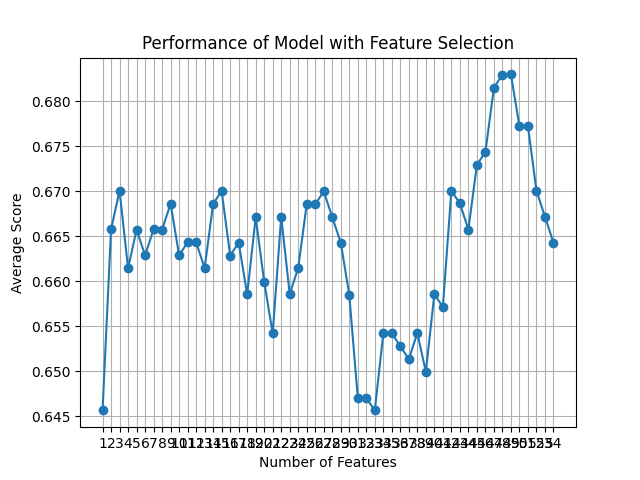

Values plotted in this chart, from the file beside it:
feature_idx, cv_scores, avg_score, feature_names, ci_bound, std_dev, std_err
(0, 1, 2, 3, 4, 5, 6, 7, 8, 9, 10, 11, 1…, [0.68571429 0.59285714 0.66906475 0.6474…, 0.6456, ('B', 'C', 'F', 'H', 'L', 'M', 'N', 'O',…, 0.04105, 0.03194, 0.01597
(0, 1, 2, 3, 4, 5, 6, 7, 8, 9, 10, 11, 1…, [0.69285714 0.62142857 0.68345324 0.6762…, 0.6657, ('B', 'C', 'F', 'H', 'L', 'M', 'N', 'O',…, 0.03275, 0.02548, 0.01274
(0, 1, 2, 3, 4, 5, 6, 7, 8, 9, 10, 11, 1…, [0.69285714 0.62857143 0.69784173 0.6978…, 0.67, ('B', 'C', 'F', 'H', 'L', 'M', 'N', 'O',…, 0.04125, 0.0321, 0.01605
(0, 1, 2, 3, 4, 5, 6, 7, 8, 9, 10, 11, 1…, [0.69285714 0.62142857 0.67625899 0.6834…, 0.6614, ('B', 'C', 'F', 'H', 'L', 'M', 'N', 'O',…, 0.03679, 0.02862, 0.01431
(0, 1, 3, 4, 5, 6, 7, 8, 9, 10, 11, 12, …, [0.70714286 0.62857143 0.66906475 0.6762…, 0.6657, ('B', 'C', 'H', 'L', 'M', 'N', 'O', 'U',…, 0.03425, 0.02665, 0.01332
(0, 1, 3, 4, 5, 6, 7, 8, 9, 10, 11, 12, …, [0.67857143 0.63571429 0.67625899 0.6762…, 0.6629, ('B', 'C', 'H', 'L', 'M', 'N', 'O', 'U',…, 0.02284, 0.01777, 0.008886
(0, 1, 3, 4, 5, 6, 7, 8, 9, 10, 11, 12, …, [0.67857143 0.62857143 0.67625899 0.6978…, 0.6657, ('B', 'C', 'H', 'L', 'M', 'N', 'O', 'U',…, 0.03159, 0.02458, 0.01229
(0, 1, 3, 4, 5, 6, 7, 8, 9, 10, 11, 12, …, [0.7        0.63571429 0.67625899 0.6690…, 0.6657, ('B', 'C', 'H', 'L', 'M', 'N', 'O', 'U',…, 0.02891, 0.0225, 0.01125
(0, 1, 3, 4, 5, 6, 7, 8, 9, 10, 11, 12, …, [0.67857143 0.63571429 0.69784173 0.6690…, 0.6686, ('B', 'C', 'H', 'L', 'M', 'N', 'O', 'U',…, 0.02622, 0.0204, 0.0102
(0, 1, 4, 5, 6, 7, 8, 9, 10, 11, 12, 13,…, [0.67857143 0.63571429 0.68345324 0.6762…, 0.6629, ('B', 'C', 'L', 'M', 'N', 'O', 'U', 'AC'…, 0.02632, 0.02048, 0.01024
(0, 1, 4, 5, 6, 7, 8, 9, 10, 11, 12, 13,…, [0.7        0.6        0.67625899 0.6978…, 0.6643, ('B', 'C', 'L', 'M', 'N', 'O', 'U', 'AC'…, 0.04795, 0.03731, 0.01865
(0, 1, 4, 5, 6, 7, 8, 9, 11, 12, 13, 14,…, [0.68571429 0.62142857 0.68345324 0.6834…, 0.6643, ('B', 'C', 'L', 'M', 'N', 'O', 'U', 'AC'…, 0.03309, 0.02574, 0.01287
(0, 1, 4, 5, 6, 7, 8, 9, 11, 12, 13, 14,…, [0.68571429 0.61428571 0.67625899 0.6834…, 0.6614, ('B', 'C', 'L', 'M', 'N', 'O', 'U', 'AC'…, 0.03502, 0.02725, 0.01362
(0, 1, 4, 5, 6, 7, 8, 9, 11, 12, 13, 14,…, [0.68571429 0.64285714 0.69064748 0.6834…, 0.6686, ('B', 'C', 'L', 'M', 'N', 'O', 'U', 'AC'…, 0.02853, 0.0222, 0.0111
(0, 1, 4, 5, 6, 7, 8, 9, 11, 13, 15, 16,…, [0.7        0.65       0.68345324 0.6906…, 0.67, ('B', 'C', 'L', 'M', 'N', 'O', 'U', 'AC'…, 0.03568, 0.02776, 0.01388
(0, 1, 4, 5, 6, 7, 8, 9, 11, 15, 16, 17,…, [0.68571429 0.64285714 0.6618705  0.6762…, 0.6628, ('B', 'C', 'L', 'M', 'N', 'O', 'U', 'AC'…, 0.02104, 0.01637, 0.008184
(0, 1, 4, 5, 6, 7, 8, 9, 11, 15, 16, 17,…, [0.7        0.63571429 0.66906475 0.6546…, 0.6643, ('B', 'C', 'L', 'M', 'N', 'O', 'U', 'AC'…, 0.02704, 0.02104, 0.01052
(0, 1, 4, 5, 6, 7, 8, 9, 11, 15, 16, 17,…, [0.70714286 0.62857143 0.64748201 0.6762…, 0.6585, ('B', 'C', 'L', 'M', 'N', 'O', 'U', 'AC'…, 0.03788, 0.02948, 0.01474
(0, 2, 4, 5, 6, 7, 8, 11, 15, 16, 17, 18…, [0.7        0.66428571 0.64028777 0.6762…, 0.6671, ('B', 'F', 'L', 'M', 'N', 'O', 'U', 'AE'…, 0.02601, 0.02024, 0.01012
(0, 2, 4, 5, 6, 7, 8, 11, 15, 16, 17, 18…, [0.7        0.65714286 0.64748201 0.6618…, 0.6599, ('B', 'F', 'L', 'M', 'N', 'O', 'U', 'AE'…, 0.0287, 0.02233, 0.01116
(0, 4, 5, 6, 7, 8, 11, 15, 16, 17, 18, 1…, [0.69285714 0.65       0.6618705  0.6402…, 0.6542, ('B', 'L', 'M', 'N', 'O', 'U', 'AE', 'AR…, 0.02911, 0.02265, 0.01133
(0, 3, 4, 5, 6, 7, 8, 11, 14, 15, 16, 17…, [0.71428571 0.62857143 0.65467626 0.6762…, 0.6671, ('B', 'H', 'L', 'M', 'N', 'O', 'U', 'AE'…, 0.03625, 0.0282, 0.0141
(0, 3, 4, 5, 6, 7, 8, 11, 14, 15, 16, 17…, [0.70714286 0.6        0.65467626 0.6762…, 0.6586, ('B', 'H', 'L', 'M', 'N', 'O', 'U', 'AE'…, 0.04501, 0.03502, 0.01751
(0, 3, 4, 5, 6, 7, 8, 11, 14, 15, 16, 17…, [0.70714286 0.57857143 0.66906475 0.6834…, 0.6615, ('B', 'H', 'L', 'M', 'N', 'O', 'U', 'AE'…, 0.05619, 0.04372, 0.02186
(0, 2, 3, 4, 5, 6, 7, 8, 10, 11, 14, 16,…, [0.70714286 0.64285714 0.64028777 0.7050…, 0.6686, ('B', 'F', 'H', 'L', 'M', 'N', 'O', 'U',…, 0.0395, 0.03074, 0.01537
(0, 2, 3, 4, 5, 6, 7, 8, 10, 11, 14, 16,…, [0.71428571 0.65714286 0.64028777 0.6762…, 0.6685, ('B', 'F', 'H', 'L', 'M', 'N', 'O', 'U',…, 0.03288, 0.02558, 0.01279
(0, 2, 3, 4, 5, 6, 7, 8, 10, 11, 14, 16,…, [0.7        0.67142857 0.63309353 0.6834…, 0.67, ('B', 'F', 'H', 'L', 'M', 'N', 'O', 'U',…, 0.0288, 0.02241, 0.01121
(0, 2, 3, 4, 5, 6, 7, 8, 10, 11, 14, 16,…, [0.7        0.66428571 0.64748201 0.6762…, 0.6671, ('B', 'F', 'H', 'L', 'M', 'N', 'O', 'U',…, 0.02534, 0.01972, 0.009859
(0, 2, 3, 4, 5, 6, 7, 8, 10, 11, 14, 16,…, [0.67857143 0.65714286 0.64028777 0.6834…, 0.6643, ('B', 'F', 'H', 'L', 'M', 'N', 'O', 'U',…, 0.01995, 0.01552, 0.00776
(0, 2, 3, 4, 5, 6, 7, 8, 10, 11, 14, 16,…, [0.7        0.65714286 0.62589928 0.6690…, 0.6585, ('B', 'F', 'H', 'L', 'M', 'N', 'O', 'U',…, 0.03267, 0.02542, 0.01271
(2, 3, 4, 5, 6, 7, 8, 11, 14, 16, 17, 19…, [0.66428571 0.64285714 0.63309353 0.6474…, 0.647, ('F', 'H', 'L', 'M', 'N', 'O', 'U', 'AE'…, 0.01298, 0.0101, 0.005049
(2, 3, 4, 5, 6, 7, 8, 11, 14, 16, 17, 19…, [0.69285714 0.63571429 0.62589928 0.6690…, 0.647, ('F', 'H', 'L', 'M', 'N', 'O', 'U', 'AE'…, 0.03822, 0.02974, 0.01487
(2, 3, 4, 5, 6, 7, 8, 11, 14, 16, 17, 19…, [0.67857143 0.60714286 0.64748201 0.6690…, 0.6456, ('F', 'H', 'L', 'M', 'N', 'O', 'U', 'AE'…, 0.03405, 0.02649, 0.01324
(2, 3, 4, 5, 7, 8, 14, 16, 17, 20, 22, 2…, [0.67857143 0.66428571 0.63309353 0.6474…, 0.6542, ('F', 'H', 'L', 'M', 'O', 'U', 'AP', 'AS…, 0.02017, 0.01569, 0.007847
(2, 3, 4, 5, 7, 8, 14, 16, 17, 20, 22, 2…, [0.67857143 0.64285714 0.64748201 0.6762…, 0.6542, ('F', 'H', 'L', 'M', 'O', 'U', 'AP', 'AS…, 0.02606, 0.02027, 0.01014
(2, 3, 4, 5, 7, 8, 14, 16, 17, 20, 22, 2…, [0.68571429 0.64285714 0.64028777 0.6690…, 0.6528, ('F', 'H', 'L', 'M', 'O', 'U', 'AP', 'AS…, 0.02773, 0.02157, 0.01079
(2, 3, 4, 5, 7, 8, 14, 16, 17, 20, 22, 2…, [0.68571429 0.64285714 0.65467626 0.6474…, 0.6513, ('F', 'H', 'L', 'M', 'O', 'U', 'AP', 'AS…, 0.02523, 0.01963, 0.009815
(3, 4, 5, 7, 8, 14, 17, 20, 22, 23, 26, …, [0.67142857 0.63571429 0.66906475 0.6906…, 0.6542, ('H', 'L', 'M', 'O', 'U', 'AP', 'AT', 'A…, 0.03931, 0.03058, 0.01529
(3, 4, 5, 7, 8, 14, 17, 20, 22, 23, 26, …, [0.67857143 0.63571429 0.65467626 0.6906…, 0.6499, ('H', 'L', 'M', 'O', 'U', 'AP', 'AT', 'A…, 0.04563, 0.03551, 0.01775
(3, 5, 6, 7, 9, 14, 20, 22, 23, 26, 27, …, [0.66428571 0.64285714 0.65467626 0.7050…, 0.6586, ('H', 'M', 'N', 'O', 'AC', 'AP', 'AW', '…, 0.03411, 0.02654, 0.01327
(3, 5, 6, 7, 14, 20, 22, 23, 26, 27, 33,…, [0.63571429 0.66428571 0.67625899 0.6834…, 0.6571, ('H', 'M', 'N', 'O', 'AP', 'AW', 'AY', '…, 0.02899, 0.02256, 0.01128
(5, 6, 7, 20, 22, 23, 26, 32, 33, 36, 42…, [0.69285714 0.62857143 0.66906475 0.7194…, 0.67, ('M', 'N', 'O', 'AW', 'AY', 'AZ', 'BP', …, 0.04288, 0.03336, 0.01668
(5, 6, 7, 20, 22, 23, 26, 32, 33, 36, 49…, [0.68571429 0.62142857 0.68345324 0.7194…, 0.6686, ('M', 'N', 'O', 'AW', 'AY', 'AZ', 'BP', …, 0.04663, 0.03628, 0.01814
(5, 7, 20, 22, 23, 26, 32, 33, 36, 49, 5…, [0.67857143 0.64285714 0.66906475 0.7050…, 0.6657, ('M', 'O', 'AW', 'AY', 'AZ', 'BP', 'E_1.…, 0.03307, 0.02573, 0.01286
(5, 7, 20, 23, 26, 32, 33, 36, 49, 53), [0.67857143 0.65       0.68345324 0.7266…, 0.6729, ('M', 'O', 'AW', 'AZ', 'BP', 'E_1.0', 'E…, 0.04363, 0.03395, 0.01697
(5, 7, 20, 23, 26, 32, 33, 36, 53), [0.68571429 0.65       0.68345324 0.7266…, 0.6743, ('M', 'O', 'AW', 'AZ', 'BP', 'E_1.0', 'E…, 0.04409, 0.03431, 0.01715
(7, 23, 26, 32, 33, 37, 40, 50), [0.73571429 0.63571429 0.69784173 0.7050…, 0.6815, ('O', 'AZ', 'BP', 'E_1.0', 'E_2.0', 'I_2…, 0.05205, 0.0405, 0.02025
(19, 23, 26, 32, 38, 40, 42), [0.73571429 0.62857143 0.71942446 0.6906…, 0.6829, ('AV', 'AZ', 'BP', 'E_1.0', 'I_3.0', 'J_…, 0.05438, 0.04231, 0.02116
(19, 23, 26, 34, 38, 40), [0.72142857 0.62142857 0.71942446 0.6906…, 0.683, ('AV', 'AZ', 'BP', 'E_3.0', 'I_3.0', 'J_…, 0.04843, 0.03768, 0.01884
(19, 23, 26, 34, 40), [0.71428571 0.61428571 0.71223022 0.6978…, 0.6772, ('AV', 'AZ', 'BP', 'E_3.0', 'J_1.0'), 0.05099, 0.03967, 0.01984
(11, 23, 26, 40), [0.72142857 0.61428571 0.69784173 0.7050…, 0.6772, ('AE', 'AZ', 'BP', 'J_1.0'), 0.05141, 0.04, 0.02
(23, 26, 40), [0.68571429 0.62857143 0.69064748 0.6906…, 0.6701, ('AZ', 'BP', 'J_1.0'), 0.03175, 0.0247, 0.01235
(26, 28), [0.66428571 0.67142857 0.66906475 0.6690…, 0.6671, ('BP', 'D_2.0'), 0.004516, 0.003513, 0.001757
(26,), [0.66428571 0.66428571 0.6618705  0.6690…, 0.6643, ('BP',), 0.003376, 0.002627, 0.001313
